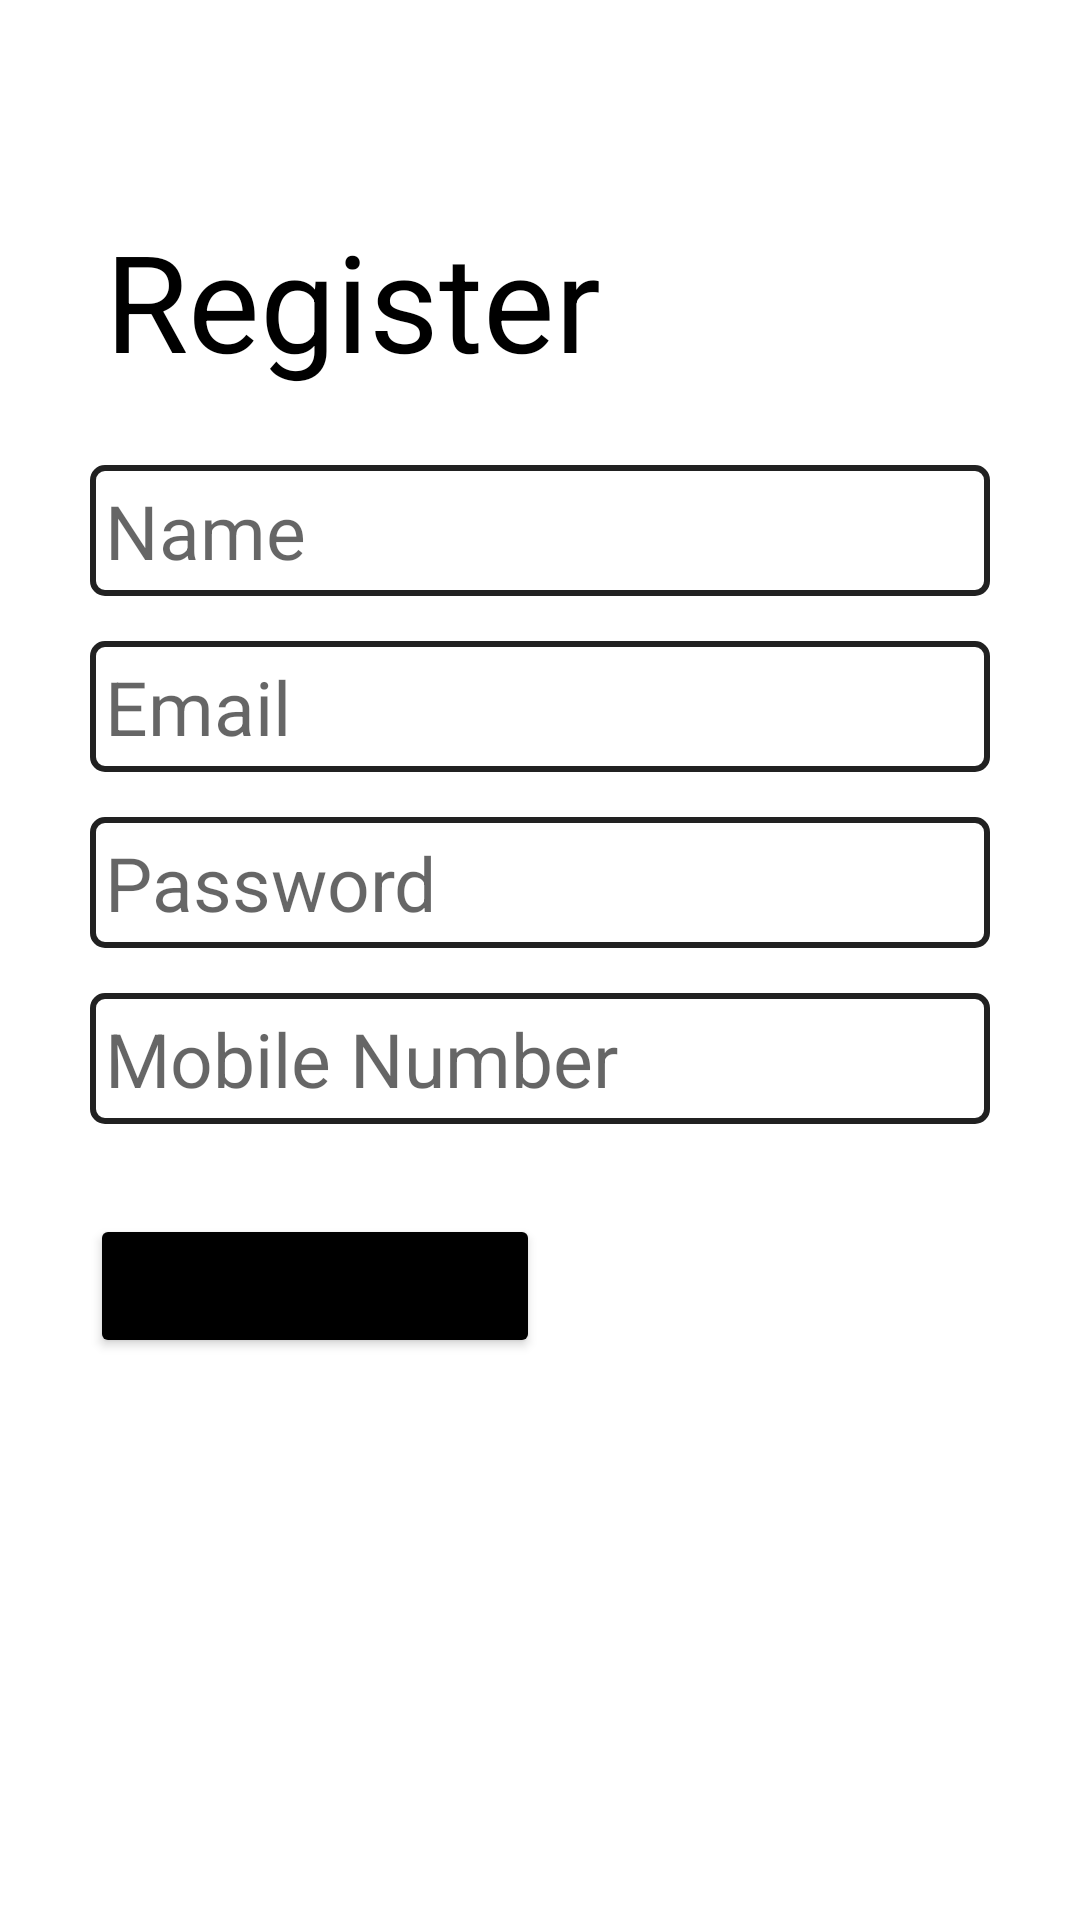

Layout XML and referenced resources for this Android screen:
<!-- AndroidManifest.xml: application theme Theme.Traveller -->
<!-- res/layout/activity_register.xml -->
<?xml version="1.0" encoding="utf-8"?>
<LinearLayout xmlns:android="http://schemas.android.com/apk/res/android"
    xmlns:tools="http://schemas.android.com/tools"
    android:layout_width="match_parent"
    android:layout_height="match_parent"
    android:orientation="vertical"
    tools:context=".auth.Register">

    <LinearLayout
        android:layout_width="match_parent"
        android:layout_height="wrap_content"
        android:orientation="vertical"
        android:padding="30dp">

        <TextView
            android:id="@+id/activitytitle"
            android:layout_width="match_parent"
            android:layout_height="wrap_content"
            android:layout_marginTop="30dp"
            android:paddingLeft="5dp"
            android:paddingTop="10dp"
            android:paddingRight="10dp"
            android:paddingBottom="10dp"
            android:text="@string/Register_title"
            android:textAlignment="inherit"
            android:textColor="@color/black"
            android:textSize="45dp" />

        <EditText
            android:id="@+id/Name"
            android:layout_width="match_parent"
            android:layout_height="wrap_content"
            android:layout_marginTop="15dp"
            android:background="@drawable/btntransparent"
            android:hint="@string/Register_hint_name"
            android:inputType="text"
            android:padding="5dp"
            android:textColor="@color/black"
            android:textSize="25dp" />

        <EditText
            android:id="@+id/Email"
            android:layout_width="match_parent"
            android:layout_height="wrap_content"
            android:layout_marginTop="15dp"
            android:background="@drawable/btntransparent"
            android:hint="@string/Register_hint_email"
            android:inputType="textEmailAddress"
            android:padding="5dp"
            android:textColor="@color/black"
            android:textSize="25dp" />

        <EditText
            android:id="@+id/Password"
            android:layout_width="match_parent"
            android:layout_height="wrap_content"
            android:layout_marginTop="15dp"
            android:background="@drawable/btntransparent"
            android:hint="@string/Register_hint_password"
            android:inputType="textPassword"
            android:padding="5dp"
            android:textColor="@color/black"
            android:textSize="25dp" />

        <EditText
            android:id="@+id/Phone"
            android:layout_width="match_parent"
            android:layout_height="wrap_content"
            android:layout_marginTop="15dp"
            android:background="@drawable/btntransparent"
            android:hint="@string/Register_hint_phone"
            android:inputType="phone"
            android:padding="5dp"
            android:textColor="@color/black"
            android:textSize="25dp" />

        <Button
            android:id="@+id/registerbtn"
            android:layout_width="150dp"
            android:layout_height="wrap_content"
            android:layout_marginTop="30dp"
            android:backgroundTint="@color/black"
            android:padding="5dp"
            android:text="@string/Register_btn_register"
            android:textSize="22dp" />

    </LinearLayout>

</LinearLayout>
<!-- resources referenced by this layout -->
<resources>
  <color name="black">#FF000000</color>
  <!-- drawable btntransparent (drawable) -->
  <?xml version="1.0" encoding="utf-8"?>
  <selector xmlns:android="http://schemas.android.com/apk/res/android">
      <item>
          <shape android:shape="rectangle">
              
              <solid android:color="#00ffffff" />
              
              <stroke android:width="2dp" android:color="#212121" />
              <corners android:radius="4dp" />
          </shape>
      </item>
  </selector>
  <string name="Register_btn_register" translatable="false">Register</string>
  <string name="Register_hint_email" translatable="false">Email</string>
  <string name="Register_hint_name" translatable="false">Name</string>
  <string name="Register_hint_password">Password</string>
  <string name="Register_hint_phone" translatable="false">Mobile Number</string>
  <string name="Register_title" translatable="false">Register</string>
  <style name="Theme.Traveller" parent="Theme.MaterialComponents.DayNight.NoActionBar">
          
          <item name="android:forceDarkAllowed">false</item>
          <item name="colorPrimary">@color/purple_500</item>
          <item name="colorPrimaryVariant">@color/purple_700</item>
          <item name="colorOnPrimary">@color/white</item>
          
          <item name="colorSecondary">@color/teal_200</item>
          <item name="colorSecondaryVariant">@color/teal_700</item>
          <item name="colorOnSecondary">@color/black</item>
          
          <item name="android:statusBarColor" tools:targetApi="l">?attr/colorPrimaryVariant</item>
          
      </style>
  <color name="purple_500">#FF6200EE</color>
  <color name="purple_700">#FF3700B3</color>
  <color name="white">#FFFFFFFF</color>
  <color name="teal_200">#FF03DAC5</color>
  <color name="teal_700">#FF018786</color>
</resources>
